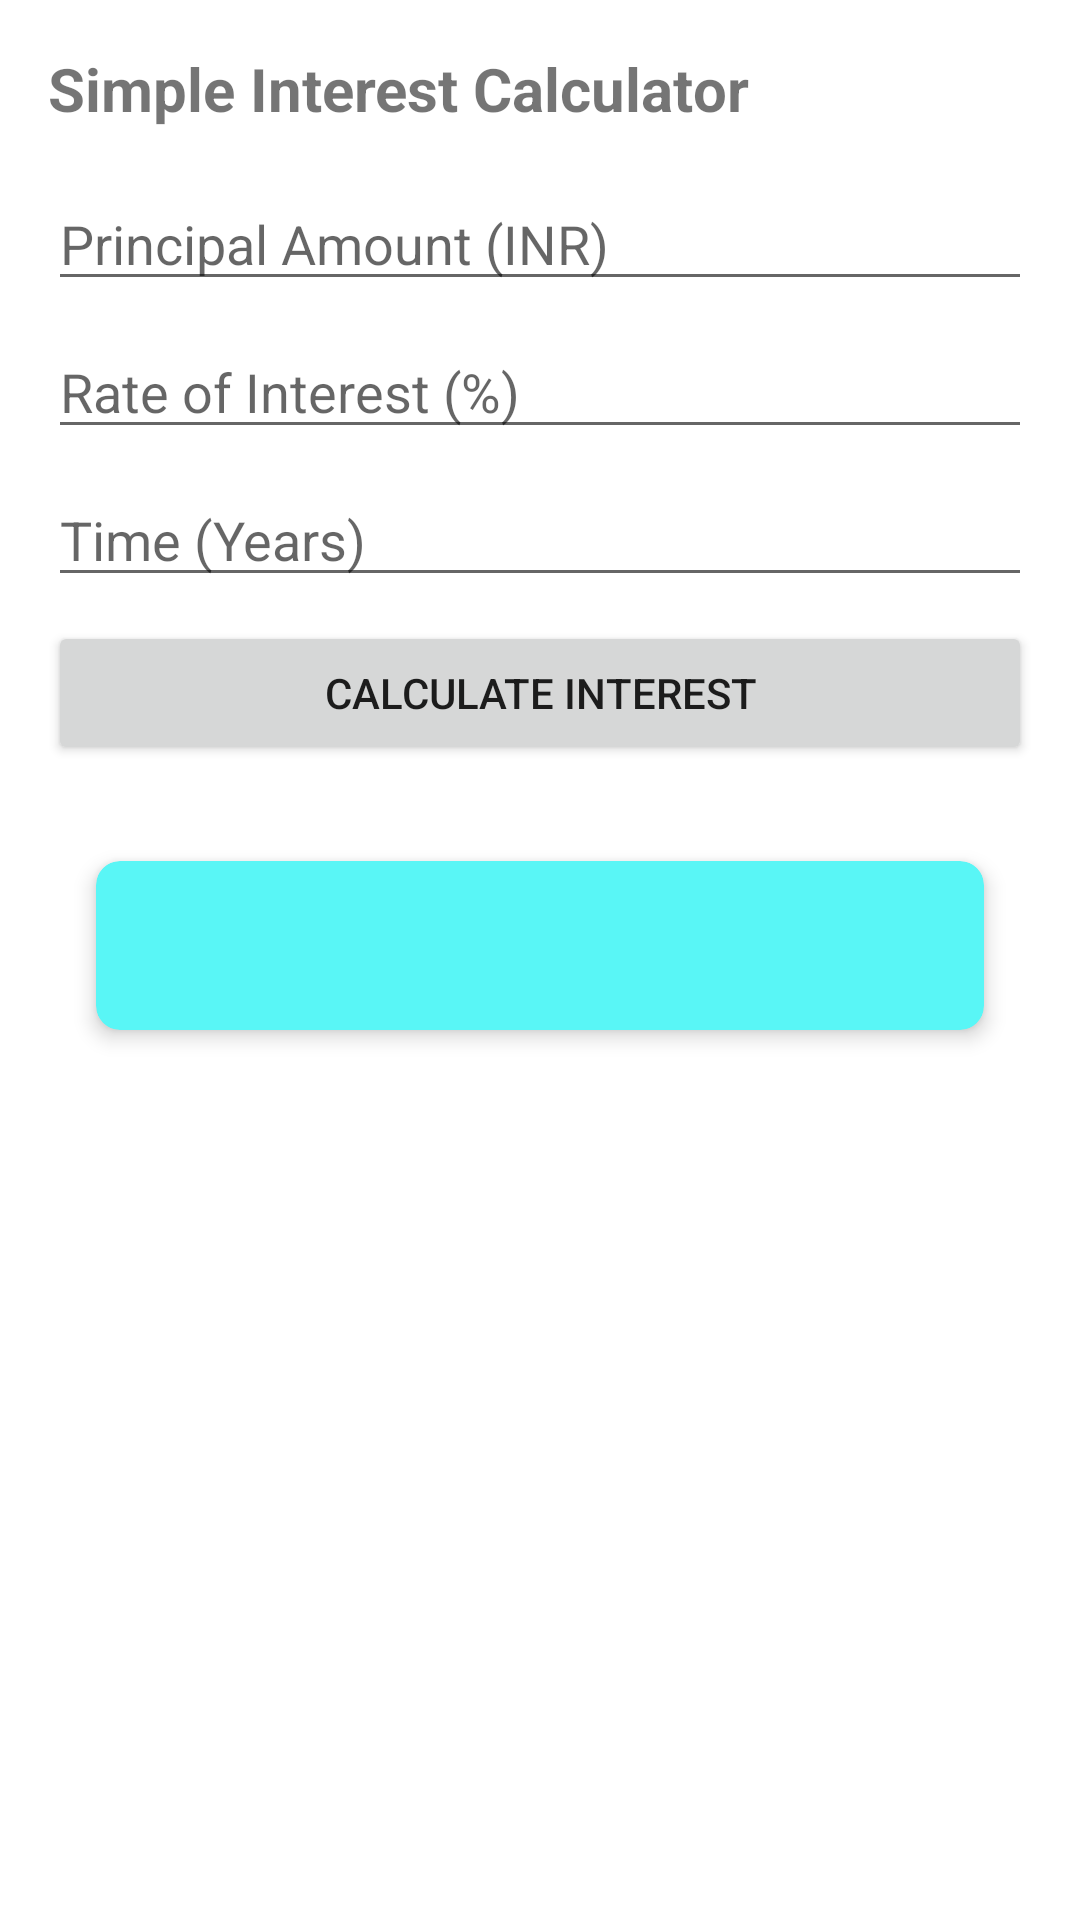

Write the Android layout XML for this screen, with the resource values it uses.
<!-- AndroidManifest.xml: application theme Theme.CalcMaster -->
<!-- res/layout/fragment_simple_intrest.xml -->
<?xml version="1.0" encoding="utf-8"?>
<LinearLayout
    xmlns:android="http://schemas.android.com/apk/res/android"
    android:layout_width="match_parent"
    android:layout_height="match_parent"
    android:orientation="vertical"
    android:padding="16dp">

    <TextView
        android:layout_width="wrap_content"
        android:layout_height="wrap_content"
        android:text="Simple Interest Calculator"
        android:textSize="20sp"
        android:textStyle="bold"
        android:layout_marginBottom="16dp"/>

    <EditText
        android:id="@+id/principal"
        android:layout_width="match_parent"
        android:layout_height="wrap_content"
        android:hint="Principal Amount (INR)"
        android:inputType="numberDecimal"
        android:layout_marginBottom="8dp"/>

    <EditText
        android:id="@+id/rate"
        android:layout_width="match_parent"
        android:layout_height="wrap_content"
        android:hint="Rate of Interest (%)"
        android:inputType="numberDecimal"
        android:layout_marginBottom="8dp"/>

    <EditText
        android:id="@+id/time"
        android:layout_width="match_parent"
        android:layout_height="wrap_content"
        android:hint="Time (Years)"
        android:inputType="number"
        android:layout_marginBottom="8dp"/>

    <Button
        android:id="@+id/calculate_button"
        android:layout_width="match_parent"
        android:layout_height="wrap_content"
        android:text="Calculate Interest"
        android:layout_marginBottom="16dp"/>
    <androidx.cardview.widget.CardView
        xmlns:android="http://schemas.android.com/apk/res/android"
        xmlns:app="http://schemas.android.com/apk/res-auto"
        android:layout_width="match_parent"
        android:layout_height="wrap_content"
        android:layout_margin="16dp"
        android:backgroundTint="#59F6F6"
        app:cardElevation="4dp"
        app:cardCornerRadius="8dp">

        <LinearLayout
            android:layout_width="match_parent"
            android:layout_height="wrap_content"
            android:orientation="vertical"
            android:padding="16dp">
            <TextView
                android:id="@+id/simple_interest"
                android:layout_width="wrap_content"
                android:layout_height="wrap_content"
                android:textSize="18sp"/>
        </LinearLayout>
    </androidx.cardview.widget.CardView>

</LinearLayout>
<!-- resources referenced by this layout -->
<resources>
  <style name="Theme.CalcMaster" parent="Theme.MaterialComponents.DayNight.DarkActionBar">
          
          <item name="colorPrimary">@color/purple_500</item>
          <item name="colorPrimaryVariant">@color/purple_700</item>
          <item name="colorOnPrimary">@color/white</item>
          
          <item name="colorSecondary">@color/teal_200</item>
          <item name="colorSecondaryVariant">@color/teal_700</item>
          <item name="colorOnSecondary">@color/black</item>
          
          <item name="android:statusBarColor">?attr/colorPrimaryVariant</item>
          
      </style>
  <!-- not gathered from this repository: default colours our renderer supplied (Android Studio template values) -->
  <color name="purple_500">#FF6200EE</color>
  <color name="purple_700">#FF3700B3</color>
  <color name="teal_200">#FF03DAC5</color>
  <color name="teal_700">#FF018786</color>
  <color name="black">#FF000000</color>
  <color name="white">#FFFFFFFF</color>
</resources>
